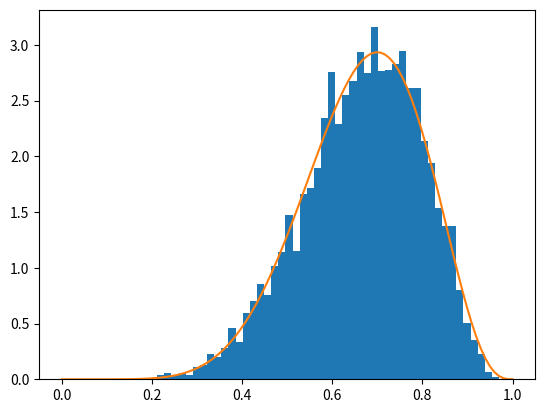

The matplotlib source for this figure:
# -*- coding: utf-8 -*-
"""
Created on Mon May 22 07:03:04 2023

@author: Juan4
"""

import numpy as np
import matplotlib.pyplot as plt
import scipy.integrate as integrate



def Prior(p):
    return np.piecewise( p, [p>= 0 and p <= 1, p<0 and p > 1], [lambda p: 1, lambda p:0])

Prior = np.vectorize(Prior)

def Likelihood(p,r,n):
    return p**r*(1-p)**(n-r)

def Posterior(p,r,n):
    return Likelihood(p,r,n)*Prior(p)

p = np.linspace(0,1,100)
r = 7
n = 10
Pos = Posterior(p,r,n)

I,_ = integrate.quad(Posterior,p[0],p[-1],args=(r,n))


def Metropolis(x0, Posterior, NSteps=int(1e4), delta= 0.4):
    
    x = np.zeros((NSteps,1))
    
    # Prior
    x[0] = x0
    
    for i in range(1,NSteps):
        
        P0 = Posterior(x[i-1],r,n)
        
        xf = x[i-1] + delta*2*(np.random.rand()-0.5)
        
        P1 = Posterior(xf,r,n)
        
        alpha = np.minimum( 1, P1/P0 )
        g = np.random.rand()
        
        if alpha > g:
            x[i,0] = xf
        else:
            x[i,:] = x[i-1,:]
            
    return x[1000:,:]

initparams = np.array([0.1])
MCMC = Metropolis(initparams,Posterior)

plt.hist(MCMC,density=True,bins=50)
plt.plot(p,Pos/I)

print(max(Pos/I), np.argmax(Pos/I))

p_= 0.7
q= 0.3

var = n*p_*q
std = np.sqrt(var)

print(std)

print(np.percentile(MCMC,68))

# Si esta truncada, ya que el valor devprobabilidad maxima esta en 0.69 y no en 0.5. Habria que hacer mas lanzamientos para estar seguros





